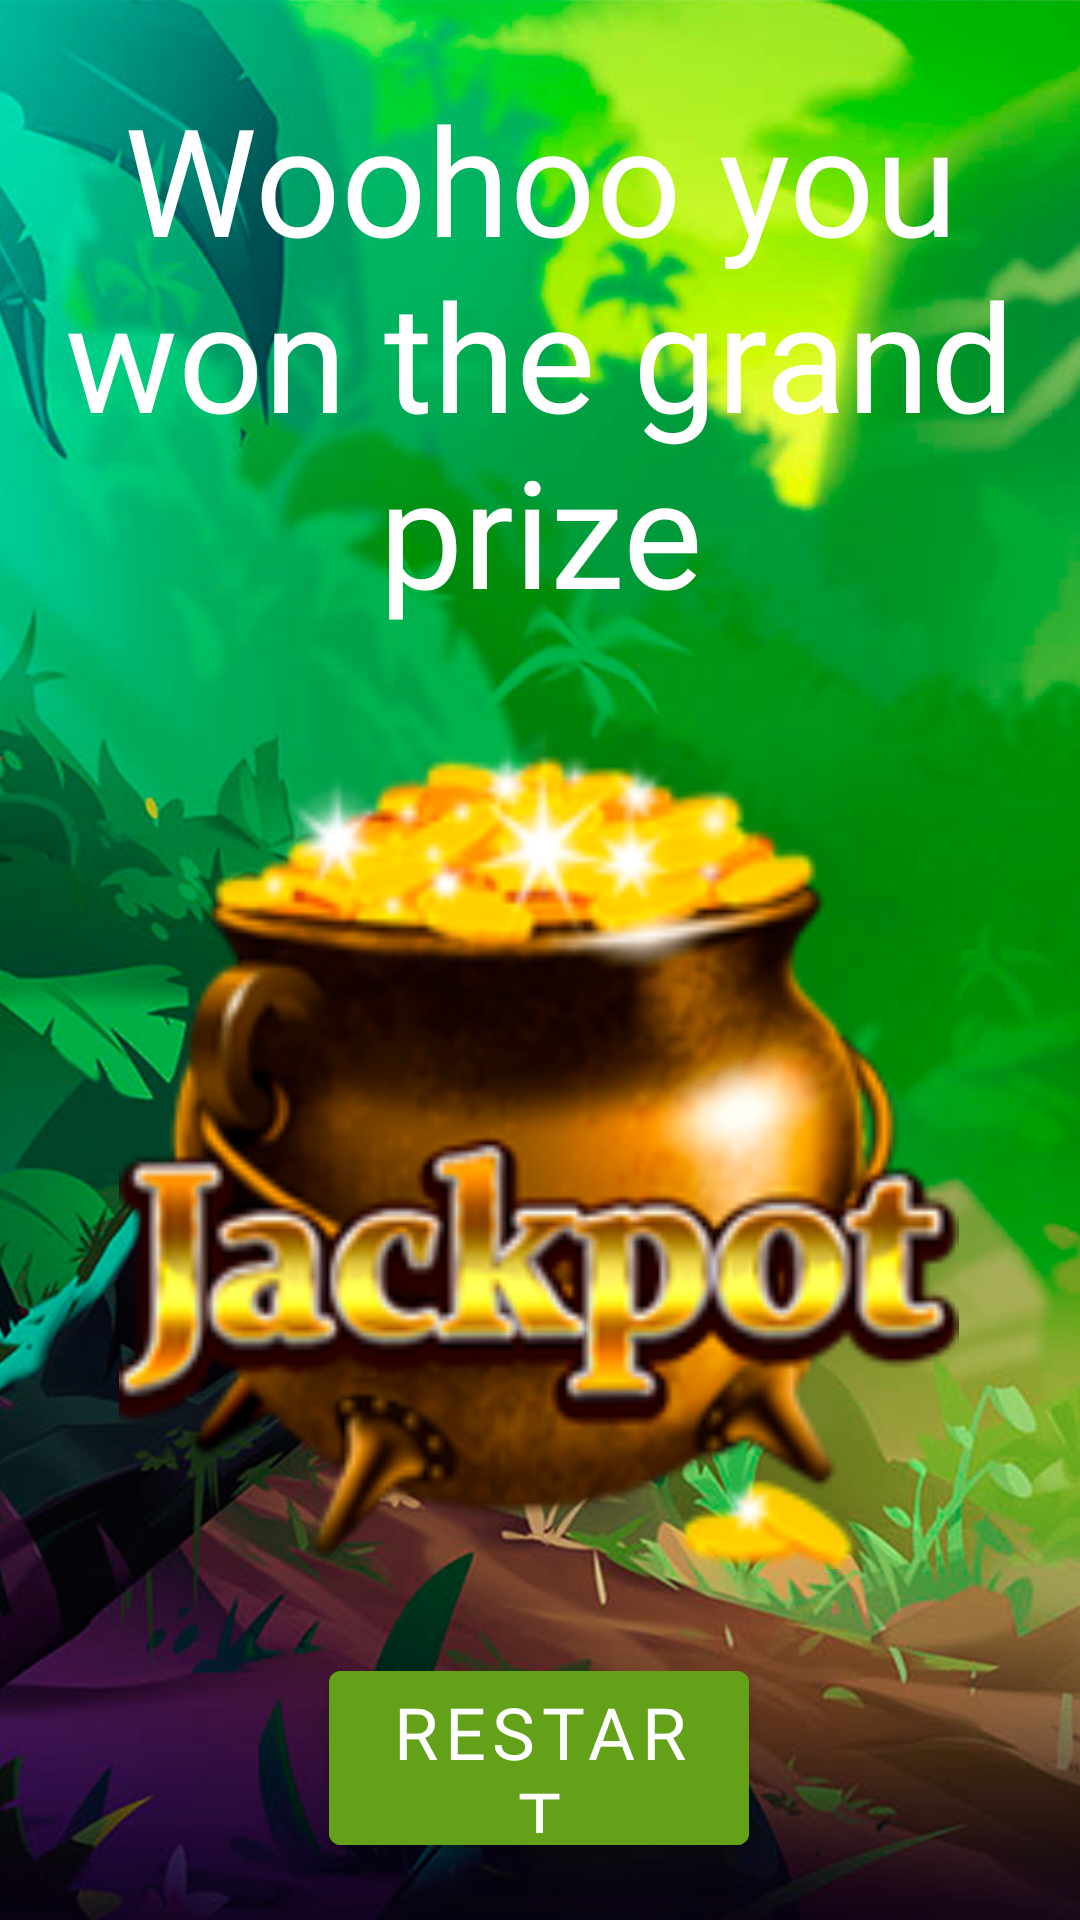

Write the Android layout XML for this screen, with the resource values it uses.
<!-- AndroidManifest.xml: application theme Theme.EnigmaticExcitement -->
<!-- res/layout/activity_bauter_gara.xml -->
<?xml version="1.0" encoding="utf-8"?>
<androidx.constraintlayout.widget.ConstraintLayout xmlns:android="http://schemas.android.com/apk/res/android"
    xmlns:app="http://schemas.android.com/apk/res-auto"
    xmlns:tools="http://schemas.android.com/tools"
    android:layout_width="match_parent"
    android:layout_height="match_parent"
    android:background="@drawable/labelbasera"
    tools:context=".whakanda.BauterGara">

    <TextView
        android:id="@+id/textView"
        android:layout_width="match_parent"
        android:layout_height="wrap_content"
        android:fontFamily="@font/paraziti"
        android:gravity="center"
        android:text="Woohoo you won the grand prize"
        android:textColor="@color/white"
        android:textSize="50dp"
        app:layout_constraintBottom_toBottomOf="parent"
        app:layout_constraintEnd_toEndOf="parent"
        app:layout_constraintHorizontal_bias="0.0"
        app:layout_constraintStart_toStartOf="parent"
        app:layout_constraintTop_toTopOf="parent"
        app:layout_constraintVertical_bias="0.057" />

    <ImageView
        android:id="@+id/imageView"
        android:layout_width="280dp"
        android:layout_height="280dp"
        android:layout_marginTop="12dp"
        android:background="@drawable/bigerprizers"
        app:layout_constraintBottom_toBottomOf="parent"
        app:layout_constraintEnd_toEndOf="parent"
        app:layout_constraintHorizontal_bias="0.496"
        app:layout_constraintStart_toStartOf="parent"
        app:layout_constraintTop_toBottomOf="@+id/textView"
        app:layout_constraintVertical_bias="0.153" />

    <com.google.android.material.button.MaterialButton
        android:id="@+id/marquee"
        android:layout_width="140dp"
        android:layout_height="70dp"
        android:backgroundTint="#62A118"
        android:fontFamily="@font/paraziti"
        android:text="Restart"
        android:textSize="24dp"
        app:layout_constraintBottom_toBottomOf="parent"
        app:layout_constraintEnd_toEndOf="parent"
        app:layout_constraintHorizontal_bias="0.498"
        app:layout_constraintStart_toStartOf="parent"
        app:layout_constraintTop_toBottomOf="@+id/imageView"
        app:layout_constraintVertical_bias="0.598" />

</androidx.constraintlayout.widget.ConstraintLayout>
<!-- resources referenced by this layout -->
<resources>
  <!-- drawable bigerprizers: png bitmap (drawable, 40901 bytes) -->
  <!-- drawable labelbasera: jpg bitmap (drawable, 681240 bytes) -->
  <style name="Theme.EnigmaticExcitement" parent="Theme.MaterialComponents.DayNight.NoActionBar">
          
          <item name="colorPrimary">@color/purple_500</item>
          <item name="colorPrimaryVariant">@color/purple_700</item>
          <item name="colorOnPrimary">@color/white</item>
          
          <item name="colorSecondary">@color/teal_200</item>
          <item name="colorSecondaryVariant">@color/teal_700</item>
          <item name="colorOnSecondary">@color/black</item>
          
          <item name="android:statusBarColor">#000000</item>
          
      </style>
  <!-- not gathered from this repository: default colours our renderer supplied (Android Studio template values) -->
  <color name="purple_500">#FF6200EE</color>
  <color name="purple_700">#FF3700B3</color>
  <color name="teal_200">#FF03DAC5</color>
  <color name="teal_700">#FF018786</color>
  <color name="black">#FF000000</color>
  <color name="white">#FFFFFFFF</color>
</resources>
